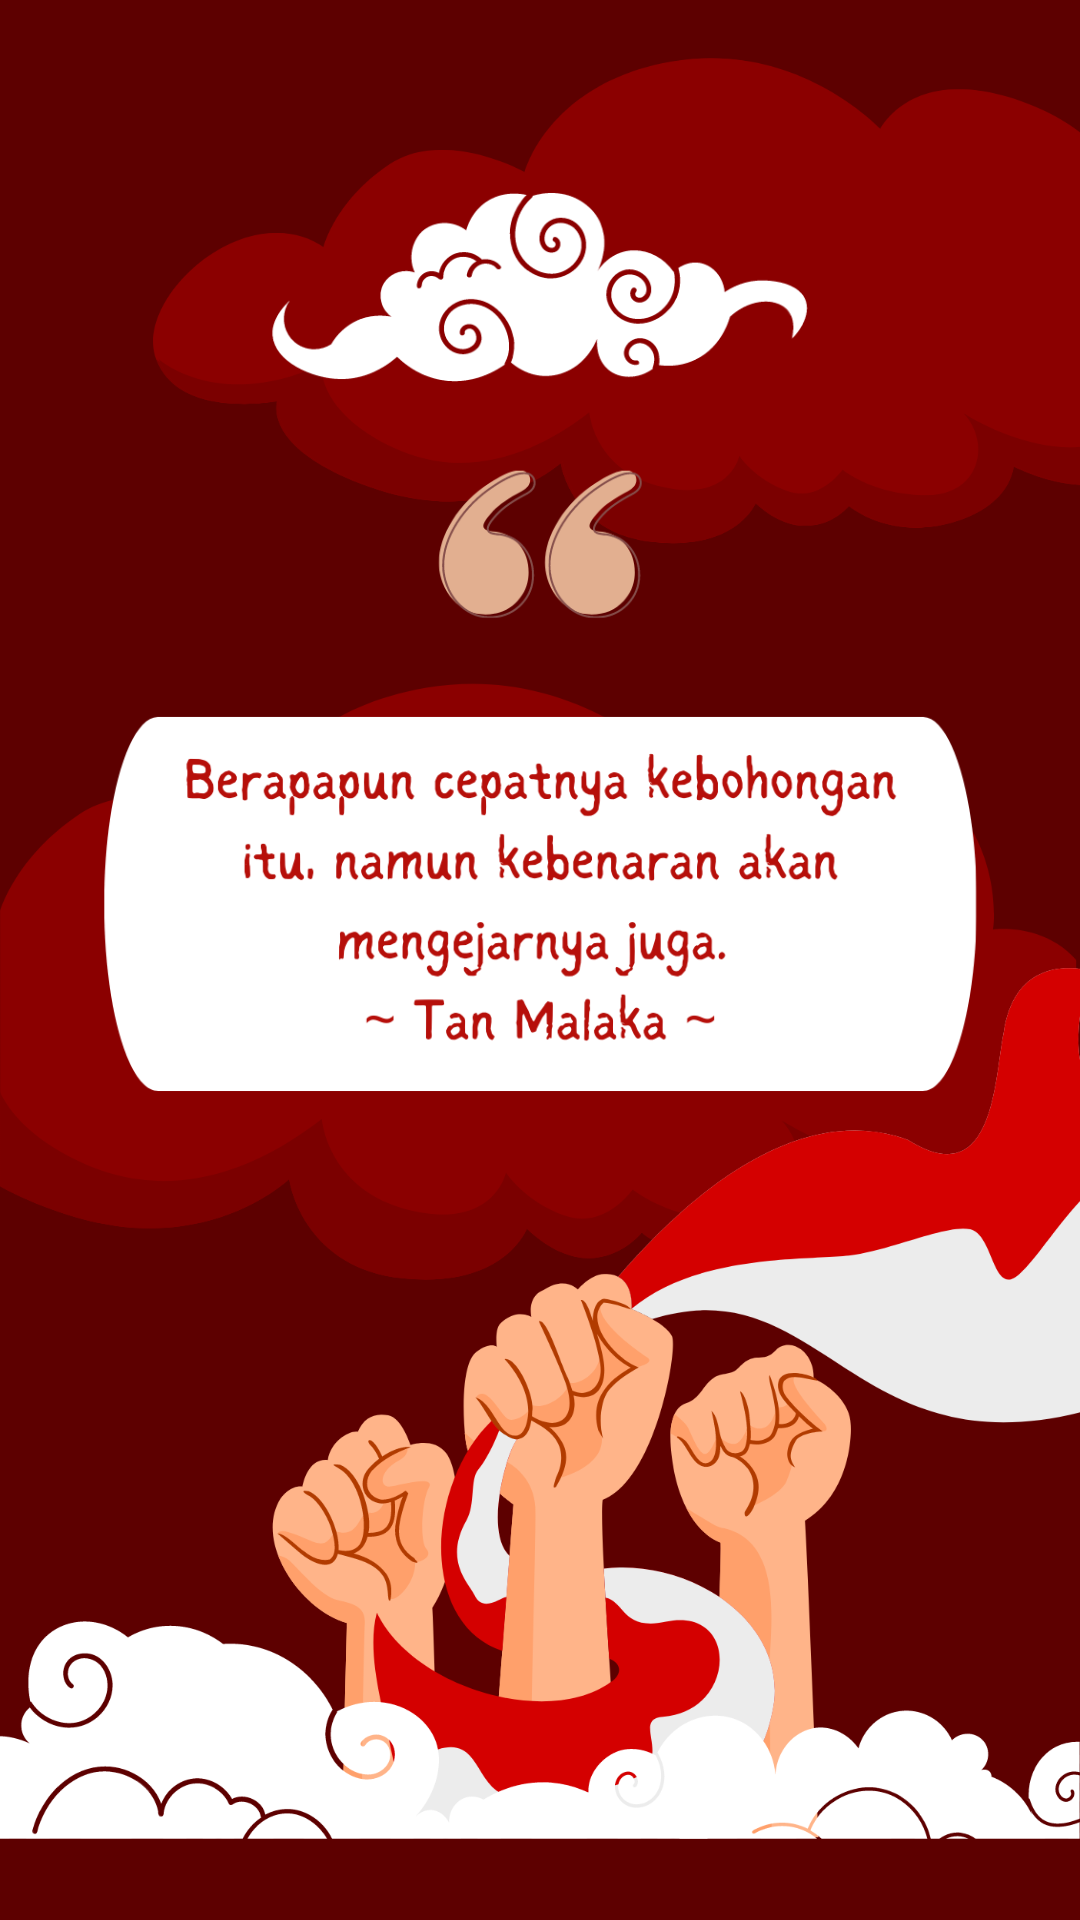

The Android layout XML behind this screen, and the referenced resources:
<!-- AndroidManifest.xml: application theme Theme.EBookPahlawan -->
<!-- res/layout/activity_quote5.xml -->
<?xml version="1.0" encoding="utf-8"?>
<androidx.constraintlayout.widget.ConstraintLayout xmlns:android="http://schemas.android.com/apk/res/android"
    xmlns:app="http://schemas.android.com/apk/res-auto"
    xmlns:tools="http://schemas.android.com/tools"
    android:layout_width="match_parent"
    android:background="#5d0000"
    android:layout_height="match_parent">


    <ImageView
        android:id="@+id/imageView22"
        android:layout_width="wrap_content"
        android:layout_height="200dp"
        android:layout_marginEnd="-100dp"
        app:layout_constraintEnd_toEndOf="parent"
        app:layout_constraintStart_toStartOf="parent"
        app:layout_constraintTop_toTopOf="parent"
        app:srcCompat="@drawable/ic_quote5_cloud" />

    <ImageView
        android:id="@+id/imageView24"
        android:layout_width="wrap_content"
        android:layout_height="440dp"
        app:layout_constraintBottom_toBottomOf="parent"
        app:layout_constraintStart_toStartOf="parent"
        app:srcCompat="@drawable/ic_quote5_cloud_bottom" />

    <ImageView
        android:id="@+id/imageView23"
        android:layout_width="wrap_content"
        android:layout_height="300dp"
        android:layout_marginTop="64dp"
        app:layout_constraintStart_toStartOf="parent"
        app:layout_constraintTop_toTopOf="parent"
        app:srcCompat="@drawable/ic_quote5_text" />

</androidx.constraintlayout.widget.ConstraintLayout>
<!-- resources referenced by this layout -->
<resources>
  <!-- drawable ic_quote5_cloud: png bitmap (drawable, 37959 bytes) -->
  <!-- drawable ic_quote5_cloud_bottom: png bitmap (drawable, 156456 bytes) -->
  <!-- drawable ic_quote5_text: png bitmap (drawable, 100331 bytes) -->
  <style name="Theme.EBookPahlawan" parent="Theme.MaterialComponents.DayNight.DarkActionBar">
          
          <item name="colorPrimary">@color/purple_500</item>
          <item name="colorPrimaryVariant">@color/purple_700</item>
          <item name="colorOnPrimary">@color/white</item>
          
          <item name="colorSecondary">@color/teal_200</item>
          <item name="colorSecondaryVariant">@color/teal_700</item>
          <item name="colorOnSecondary">@color/black</item>
          
  
  
          <item name="android:navigationBarColor">@android:color/transparent</item>
  
      </style>
  <color name="white">#FFFFFFFF</color>
  <color name="teal_200">#FF03DAC5</color>
  <color name="teal_700">#FF018786</color>
  <color name="black">#FF000000</color>
  <!-- not gathered from this repository: default colours our renderer supplied (Android Studio template values) -->
  <color name="purple_500">#FF6200EE</color>
  <color name="purple_700">#FF3700B3</color>
</resources>
